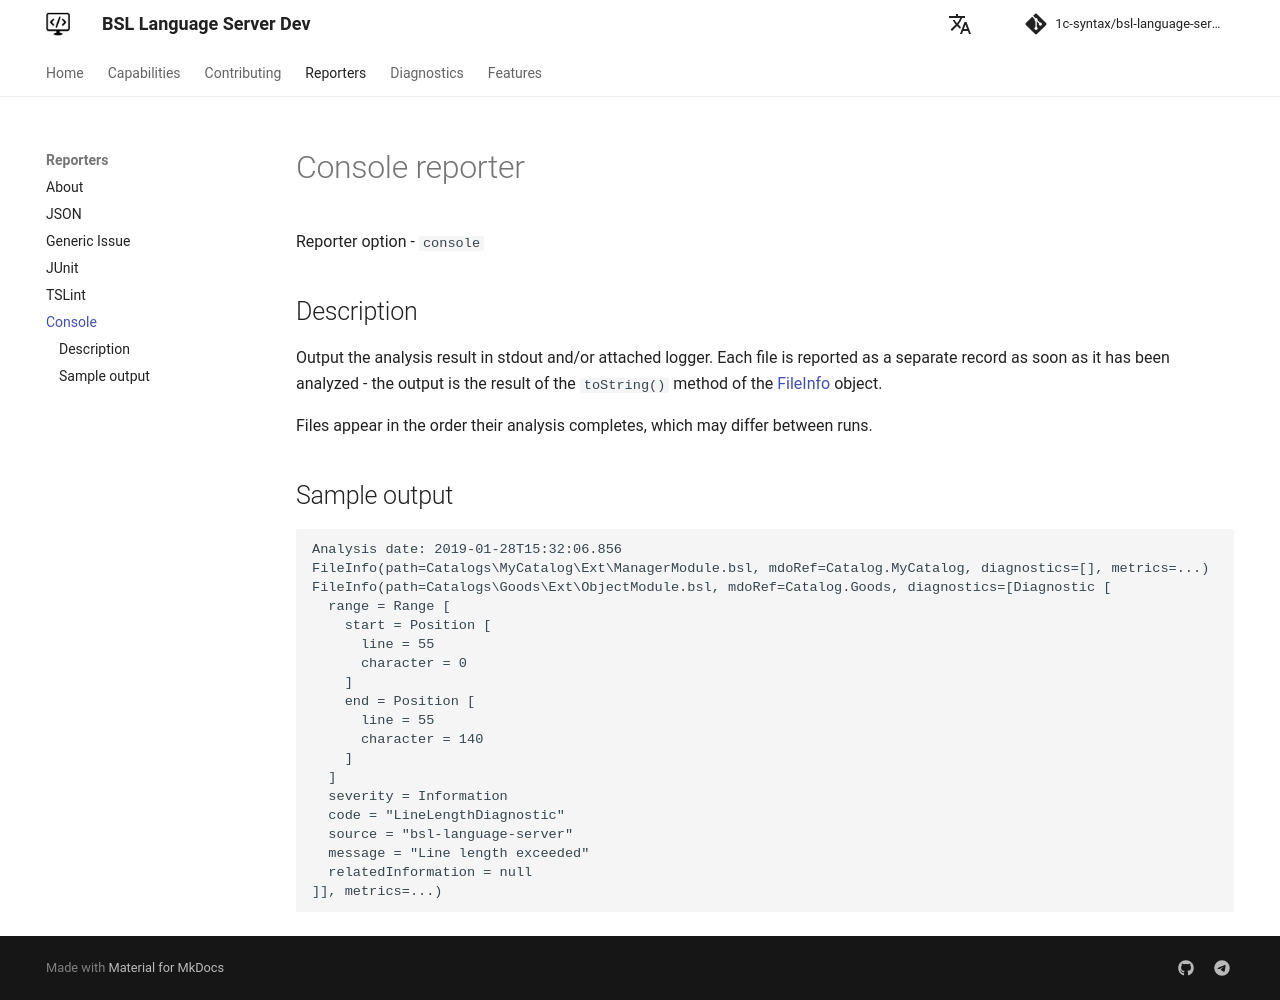

repository: 1c-syntax/bsl-language-server · page: dev/en/reporters/console/index.html · generator: mkdocs

# Console reporter

Reporter option - `console`

## Description

Output the analysis result in stdout and/or attached logger. Each file is reported as a separate
record as soon as it has been analyzed - the output is the result of the `toString()` method of the
[FileInfo](https://github.com/1c-syntax/bsl-language-server/blob/develop/src/main/java/com/github/_1c_syntax/bsl/languageserver/reporters/data/FileInfo.java) object.

Files appear in the order their analysis completes, which may differ between runs.

## Sample output

```log
Analysis date: 2019-01-28T15:32:06.856
FileInfo(path=Catalogs\MyCatalog\Ext\ManagerModule.bsl, mdoRef=Catalog.MyCatalog, diagnostics=[], metrics=...)
FileInfo(path=Catalogs\Goods\Ext\ObjectModule.bsl, mdoRef=Catalog.Goods, diagnostics=[Diagnostic [
  range = Range [
    start = Position [
      line = 55
      character = 0
    ]
    end = Position [
      line = 55
      character = 140
    ]
  ]
  severity = Information
  code = "LineLengthDiagnostic"
  source = "bsl-language-server"
  message = "Line length exceeded"
  relatedInformation = null
]], metrics=...)
```
